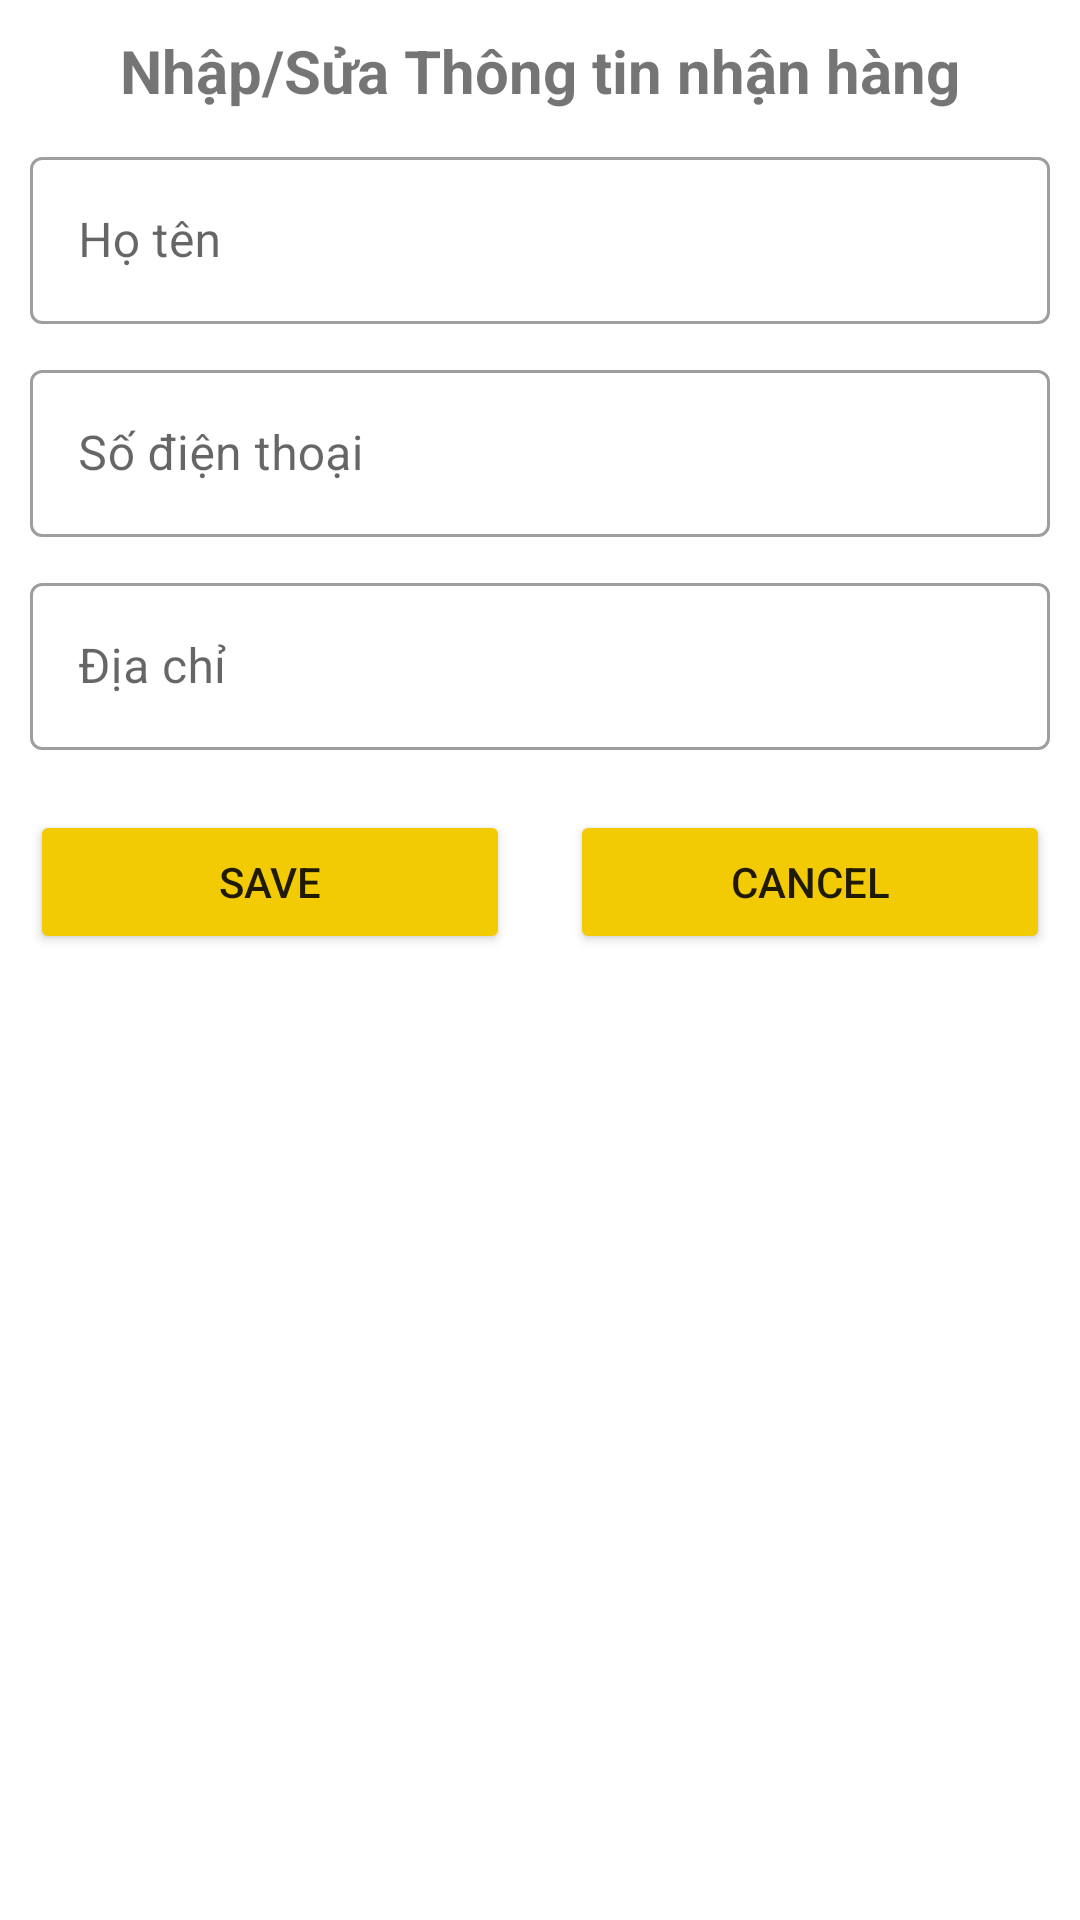

Write the Android layout XML for this screen, with the resource values it uses.
<!-- AndroidManifest.xml: application theme Theme.SP23_PRO1121_CP18103_GROUP4 -->
<!-- res/layout/dialog_dia_chi_nhan_hang.xml -->
<?xml version="1.0" encoding="utf-8"?>
<LinearLayout
    xmlns:android="http://schemas.android.com/apk/res/android"
    android:layout_width="wrap_content"
    android:layout_height="wrap_content"
    android:gravity="center_horizontal"
    android:orientation="vertical"
    android:layout_margin="10dp">
    <TextView
        android:layout_width="match_parent"
        android:layout_height="wrap_content"
        android:textStyle="bold"
        android:textSize="20dp"
        android:text="Nhập/Sửa Thông tin nhận hàng"
        android:layout_margin="10dp"
        android:gravity="center"
        android:id="@+id/donhang_tvTitle"/>
    <com.google.android.material.textfield.TextInputLayout
        android:layout_width="match_parent"
        android:layout_height="wrap_content"
        style="@style/Widget.MaterialComponents.TextInputLayout.OutlinedBox"
        android:focusable="true"
        >
        <com.google.android.material.textfield.TextInputEditText
            android:layout_width="match_parent"
            android:layout_height="match_parent"
            android:id="@+id/donhang_edHoTen"
            android:layout_gravity="center"
            android:layout_margin="10dp"
            android:hint="Họ tên"
            android:focusable="true"
            />
    </com.google.android.material.textfield.TextInputLayout>

    <com.google.android.material.textfield.TextInputLayout
        android:layout_width="match_parent"
        android:layout_height="wrap_content"
        style="@style/Widget.MaterialComponents.TextInputLayout.OutlinedBox"
        android:focusable="true"

        >
        <com.google.android.material.textfield.TextInputEditText
            android:layout_width="match_parent"
            android:layout_height="match_parent"
            android:id="@+id/donhang_edSoDT"
            android:layout_gravity="center"
            android:layout_margin="10dp"
            android:hint="Số điện thoại"
            android:focusable="true"

            />
    </com.google.android.material.textfield.TextInputLayout>

    <com.google.android.material.textfield.TextInputLayout
        android:layout_width="match_parent"
        android:layout_height="wrap_content"
        style="@style/Widget.MaterialComponents.TextInputLayout.OutlinedBox"
        android:focusable="true"

        >
        <com.google.android.material.textfield.TextInputEditText
            android:layout_width="match_parent"
            android:layout_height="match_parent"
            android:id="@+id/donhang_edDiaChi"
            android:layout_gravity="center"
            android:layout_margin="10dp"
            android:hint="Địa chỉ"
            android:focusable="true"

            />
    </com.google.android.material.textfield.TextInputLayout>

    <LinearLayout
        android:layout_width="match_parent"
        android:layout_height="wrap_content"
        android:orientation="horizontal"

        >
        <Button
            android:layout_width="0dp"
            android:layout_height="wrap_content"
            android:layout_weight="1"
            android:text="Save"
            android:id="@+id/donhang_btnSave"
            android:layout_margin="10dp"
            android:backgroundTint="#F2CB05"
            />
        <Button
            android:layout_width="0dp"
            android:layout_height="wrap_content"
            android:layout_weight="1"
            android:text="Cancel"
            android:id="@+id/donhang_btnCancel"
            android:backgroundTint="#F2CB05"
            android:layout_margin="10dp"
            />
    </LinearLayout>
</LinearLayout>
<!-- resources referenced by this layout -->
<resources>
  <style name="Theme.SP23_PRO1121_CP18103_GROUP4" parent="Theme.MaterialComponents.DayNight.NoActionBar">
          
          <item name="colorPrimary">@color/purple_500</item>
          <item name="colorPrimaryVariant">@color/purple_700</item>
          <item name="colorOnPrimary">@color/white</item>
          
          <item name="colorSecondary">@color/teal_200</item>
          <item name="colorSecondaryVariant">@color/teal_700</item>
          <item name="colorOnSecondary">@color/black</item>
          
          <item name="android:statusBarColor">?attr/colorPrimaryVariant</item>
          
      </style>
  <color name="purple_500">#FF6200EE</color>
  <color name="purple_700">#FF3700B3</color>
  <color name="white">#FFFFFFFF</color>
  <color name="teal_200">#FF03DAC5</color>
  <color name="teal_700">#FF018786</color>
  <color name="black">#FF000000</color>
</resources>
